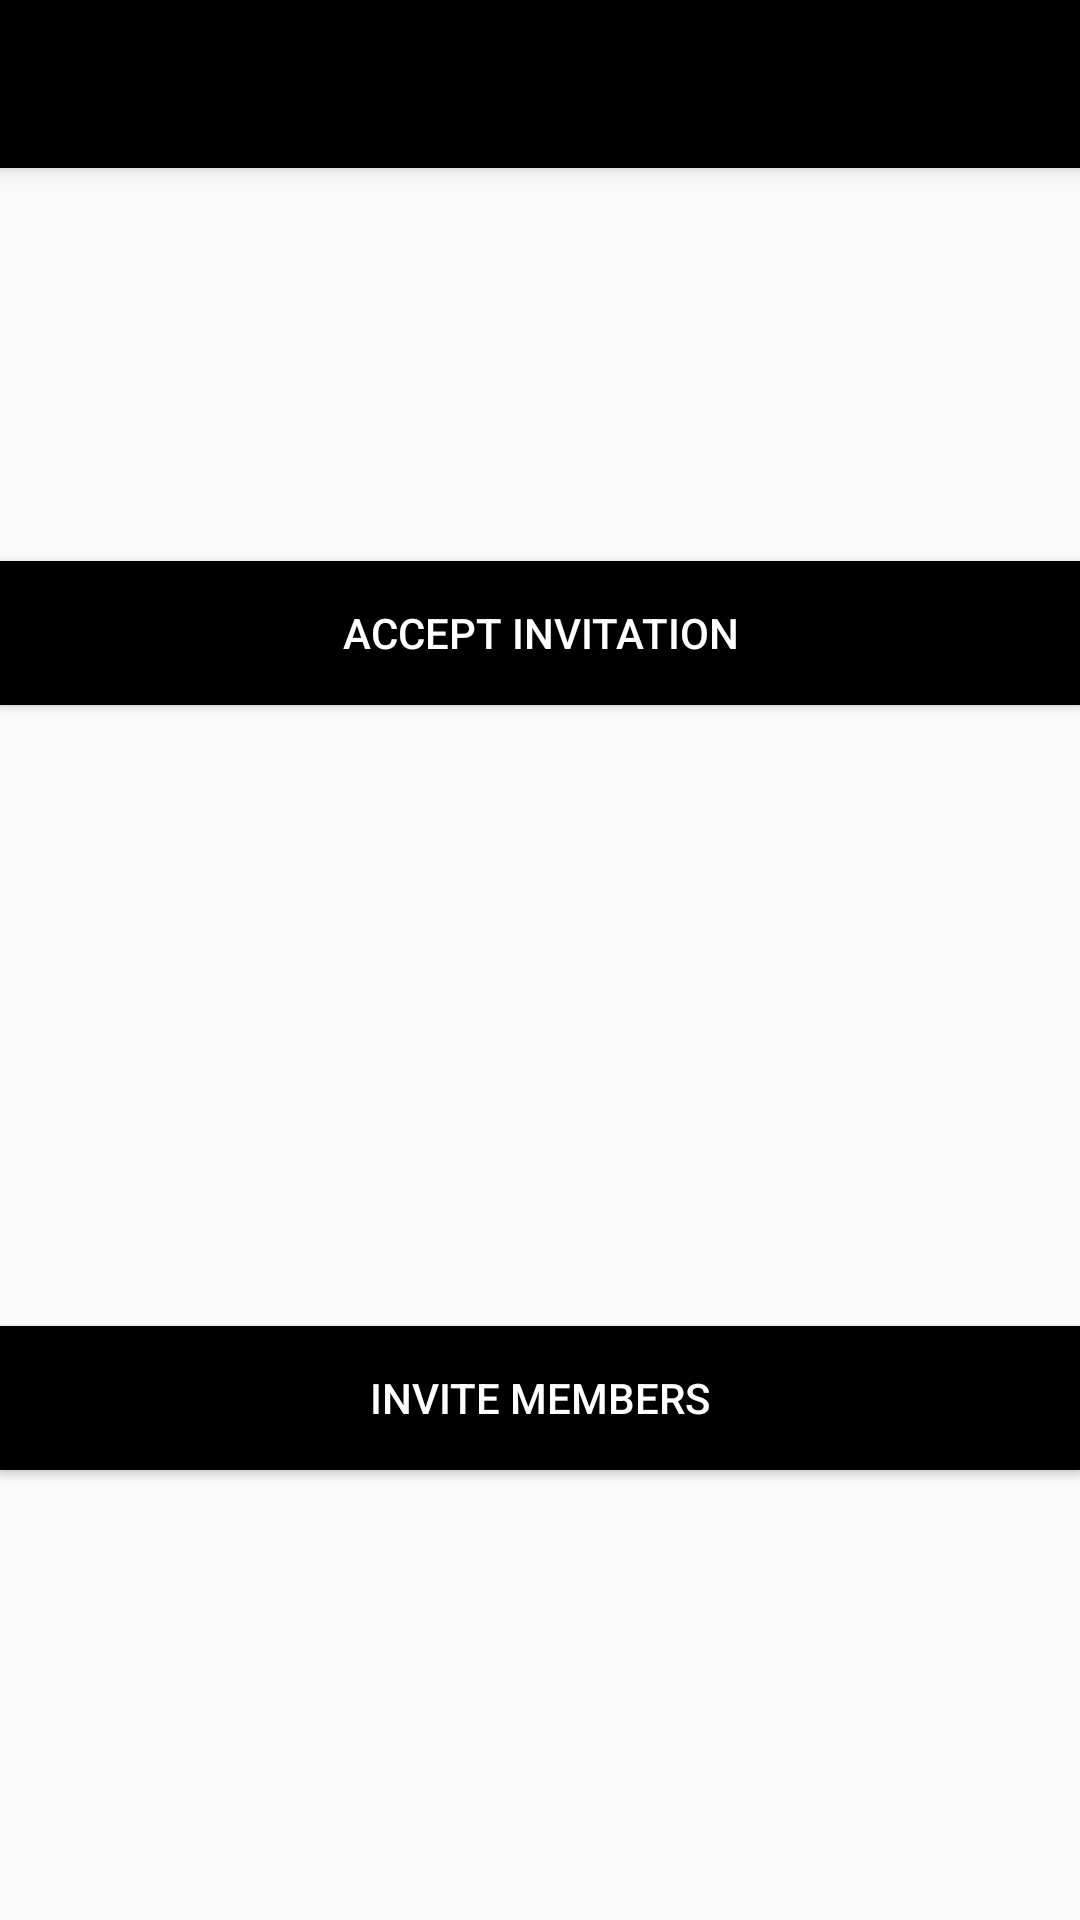

Layout XML and referenced resources for this Android screen:
<!-- AndroidManifest.xml: application theme AppTheme -->
<!-- res/layout/activity_request.xml -->
<?xml version="1.0" encoding="utf-8"?>
<android.support.v4.widget.DrawerLayout xmlns:android="http://schemas.android.com/apk/res/android"
    xmlns:app="http://schemas.android.com/apk/res-auto"
    xmlns:tools="http://schemas.android.com/tools"
    android:id="@+id/drawer_layout"
    android:layout_width="match_parent"
    android:layout_height="match_parent"
    android:fitsSystemWindows="true"
    tools:openDrawer="start">
    <RelativeLayout
        android:layout_width="match_parent"
        android:layout_height="match_parent">
    <include
        layout="@layout/toolbar"
        android:id="@+id/toolbar" />

        <Button
        android:id="@+id/gotoInvitation"
        android:layout_width="match_parent"
        android:layout_height="wrap_content"
        android:layout_marginBottom="150dp"
        android:text="Invite Members"
        android:layout_alignParentBottom="true"
        android:layout_centerHorizontal="true"
        android:background="@color/black"
        android:textColor="@color/white"
            android:onClick="gotoInvitation"/>


        <Button
            android:id="@+id/gotoAccept"
            android:layout_width="match_parent"
            android:layout_height="wrap_content"
            android:text="Accept Invitation"
            android:background="@color/black"
            android:textColor="@color/white"
            android:layout_marginTop="131dp"
            android:layout_below="@+id/toolbar"
            android:layout_alignParentStart="true"
            android:onClick="gotoRequest"/>




    </RelativeLayout>

    <android.support.design.widget.NavigationView
        android:id="@+id/nav_view"
        android:layout_width="wrap_content"
        android:layout_height="match_parent"
        android:layout_gravity="start"
        android:fitsSystemWindows="true"
        app:menu="@menu/invisible">

        <RelativeLayout
            android:layout_width="match_parent"
            android:layout_height="match_parent">

            <ListView
                android:id="@+id/listView"
                android:layout_width="match_parent"
                android:layout_height="wrap_content"
                android:layout_alignParentStart="true"
                android:layout_alignParentTop="true"
                android:layout_marginTop="465dp" />

        </RelativeLayout>
    </android.support.design.widget.NavigationView>

</android.support.v4.widget.DrawerLayout>
<!-- res/layout/toolbar.xml (included above) -->
<?xml version="1.0" encoding="utf-8"?>
<android.support.v7.widget.Toolbar xmlns:android="http://schemas.android.com/apk/res/android"
    android:layout_width="match_parent" android:layout_height="wrap_content"
    android:background="@color/black"
    android:elevation="4dp"
    android:theme="@style/ThemeOverlay.AppCompat.Dark"






    >

</android.support.v7.widget.Toolbar>
<!-- resources referenced by this layout -->
<resources>
  <color name="black">#000000</color>
  <color name="white">#ffffff</color>
  <style name="AppTheme" parent="Theme.AppCompat.Light.NoActionBar">
          
          <item name="colorPrimary">@color/black</item>
          <item name="colorPrimaryDark">@color/black</item>
          <item name="colorAccent">@color/colorAccent</item>
  
      </style>
  <color name="colorAccent">#FF4081</color>
</resources>
